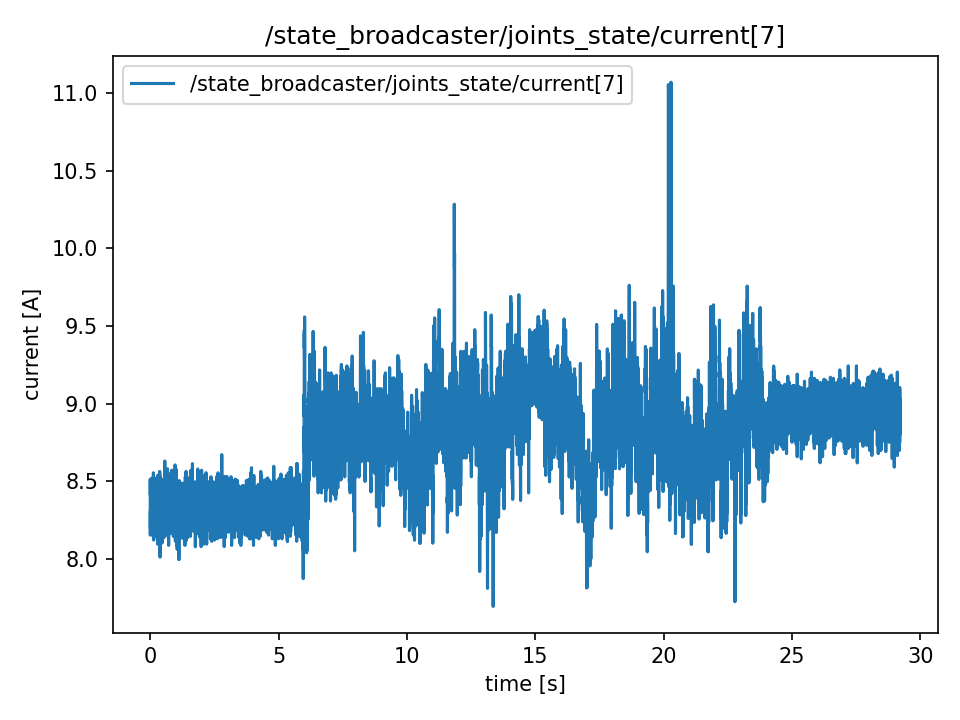

Values plotted in this chart, from the file beside it:
t, value
0.0, 8.421
0.0001593, 8.513
0.0001968, 8.221
0.0002253, 8.304
0.0002537, 8.329
0.0002767, 8.313
0.0003037, 8.387
0.0003265, 8.447
0.0003479, 8.303
0.0003772, 8.429
0.00172, 8.321
0.003587, 8.153
0.005537, 8.295
0.007554, 8.313
0.009492, 8.195
0.01157, 8.271
0.01375, 8.345
0.01555, 8.187
0.01765, 8.413
0.0197, 8.337
0.02169, 8.345
0.02359, 8.455
0.02566, 8.279
0.02759, 8.245
0.03029, 8.336
0.03163, 8.336
0.03351, 8.347
0.03558, 8.413
0.03755, 8.355
0.03953, 8.405
0.04165, 8.446
0.04352, 8.304
0.04554, 8.337
0.04752, 8.237
0.04951, 8.279
0.05142, 8.329
0.05361, 8.437
0.05543, 8.262
0.05742, 8.287
0.05942, 8.313
0.06154, 8.329
0.0635, 8.471
0.06557, 8.462
0.06742, 8.313
0.06944, 8.287
0.07145, 8.521
0.07345, 8.355
0.07544, 8.27
0.07744, 8.313
0.07944, 8.479
0.08146, 8.245
0.08344, 8.362
0.08544, 8.27
0.08744, 8.479
0.08944, 8.446
0.09142, 8.295
0.0935, 8.229
0.09545, 8.321
0.09744, 8.295
0.09942, 8.387
... 14,557 more rows
